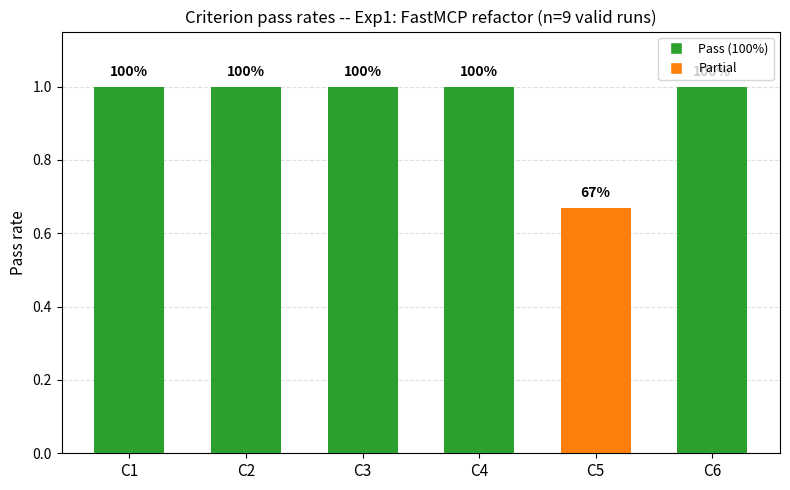

Here is the Python script that generated this plot: (Note: this script raises an exception after producing the figure.)
import matplotlib
matplotlib.use('Agg')
import matplotlib.pyplot as plt
from matplotlib.lines import Line2D

# Data
criteria = ["C1", "C2", "C3", "C4", "C5", "C6"]
rates = [1.0, 1.0, 1.0, 1.0, 0.67, 1.0]
colors = ["#2ca02c", "#2ca02c", "#2ca02c", "#2ca02c", "#ff7f0e", "#2ca02c"]

fig, ax = plt.subplots(figsize=(8, 5))

bars = ax.bar(range(6), rates, color=colors, width=0.6, zorder=3)

# Axis labels and title
ax.set_ylabel('Pass rate', fontsize=11)
ax.set_title('Criterion pass rates -- Exp1: FastMCP refactor (n=9 valid runs)', fontsize=12)
ax.set_ylim(0, 1.15)
ax.yaxis.grid(True, linestyle='--', alpha=0.4, zorder=0)
ax.set_axisbelow(True)
# X ticks
ax.set_xticks(range(6))
ax.set_xticklabels(criteria, fontsize=11)

# Value labels on bars
for i, bar in enumerate(bars):
    r = rates[i]
    ax.text(bar.get_x() + bar.get_width() / 2, bar.get_height() + 0.02,
            f"{r:.0%}", ha='center', va='bottom', fontsize=10, fontweight='bold')

# Legend
legend_elements = [
    Line2D([0], [0], marker='s', color='w', markerfacecolor='#2ca02c', markersize=9, label='Pass (100%)'),
    Line2D([0], [0], marker='s', color='w', markerfacecolor='#ff7f0e', markersize=9, label='Partial')
]
ax.legend(handles=legend_elements, loc='upper right', fontsize=9)

plt.tight_layout()
plt.savefig('figures/fig2-criterion-pass-rates.png', dpi=150, bbox_inches='tight')
print('Saved figures/fig2-criterion-pass-rates.png')
